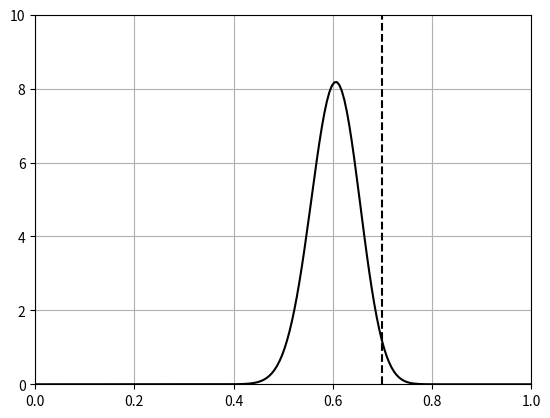

Recreate this plot in Python. (Note: this script raises an exception after producing the figure.)
"""
================
The Bayes update
================

This animation displays the posterior estimate updates as it is refitted when
new data arrives.
The vertical line represents the theoretical value to which the plotted
distribution should converge.
"""

import math

import numpy as np
import matplotlib.pyplot as plt
from matplotlib.animation import FuncAnimation


def beta_pdf(x, a, b):
    return (x**(a-1) * (1-x)**(b-1) * math.gamma(a + b)
            / (math.gamma(a) * math.gamma(b)))


class UpdateDist:
    def __init__(self, ax, prob=0.5):
        self.success = 0
        self.prob = prob
        self.line, = ax.plot([], [], 'k-')
        self.x = np.linspace(0, 1, 200)
        self.ax = ax

        # Set up plot parameters
        self.ax.set_xlim(0, 1)
        self.ax.set_ylim(0, 10)
        self.ax.grid(True)

        # This vertical line represents the theoretical value, to
        # which the plotted distribution should converge.
        self.ax.axvline(prob, linestyle='--', color='black')

    def __call__(self, i):
        # This way the plot can continuously run and we just keep
        # watching new realizations of the process
        if i == 0:
            self.success = 0
            self.line.set_data([], [])
            return self.line,

        # Choose success based on exceed a threshold with a uniform pick
        if np.random.rand(1,) < self.prob:
            self.success += 1
        y = beta_pdf(self.x, self.success + 1, (i - self.success) + 1)
        self.line.set_data(self.x, y)
        return self.line,

# Fixing random state for reproducibility
np.random.seed(19680801)


fig, ax = plt.subplots()
ud = UpdateDist(ax, prob=0.7)
anim = FuncAnimation(fig, ud, frames=100, interval=100, blit=True, repeat=False)
anim.save("./bayes_update.gif", writer="imagemagick")
plt.show()
